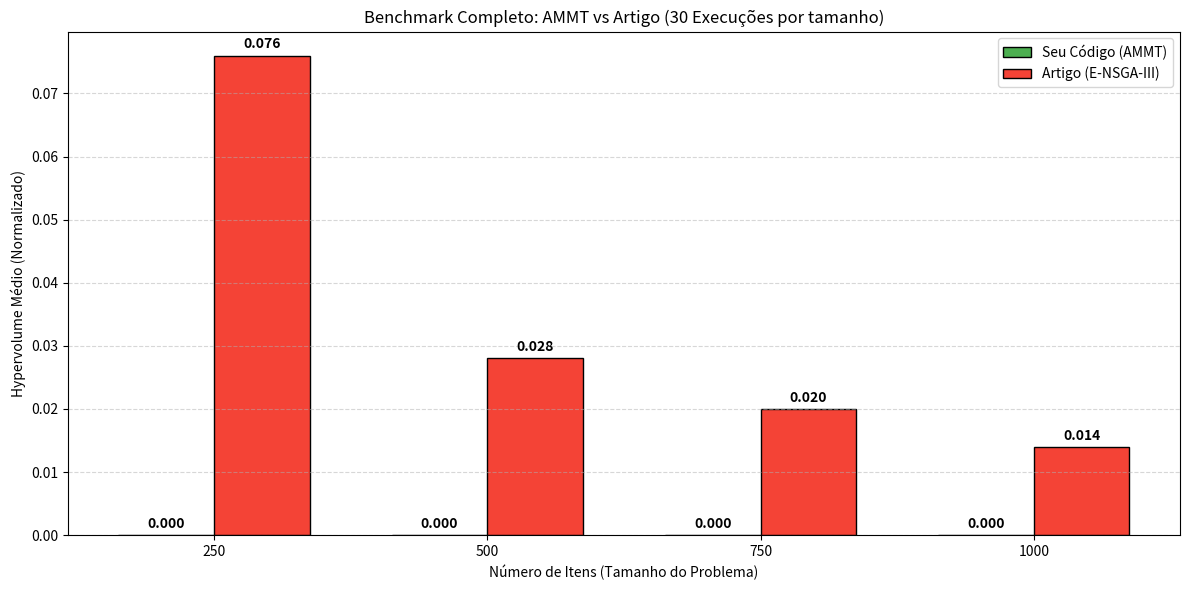

Write the Python code that produced this figure.
import matplotlib.pyplot as plt
import numpy as np
import os

sizes = [250, 500, 750, 1000]
files = [f"results_{s}_items.txt" for s in sizes]

# --- DADOS APROXIMADOS DO ARTIGO (E-NSGA-III - Barras Vermelhas Fig. 3) ---
paper_means = {
    250: 0.076, 
    500: 0.028, 
    750: 0.020, 
    1000: 0.014 
}

my_means = []
paper_values = []

print("\n--- RESUMO DO BENCHMARK ---")

for s, filename in zip(sizes, files):
    if os.path.exists(filename):
        try:
            with open(filename, "r") as f:
                raw_values = [float(line.strip()) for line in f if line.strip()]
                
            if not raw_values:
                print(f"Aviso: {filename} está vazio. Usando 0.0.")
                my_means.append(0.0)
            else:
                avg_hv = np.mean(raw_values) 
                my_means.append(avg_hv)
                
                print(f"Tamanho {s}: Seu HV Médio = {avg_hv:.4f} | Artigo = {paper_means[s]:.4f}")
                
        except Exception as e:
            print(f"Erro ao ler {filename}: {e}")
            my_means.append(0.0)
    else:
        print(f"Arquivo {filename} não encontrado. Rodou o benchmark completo?")
        my_means.append(0.0)
    
    paper_values.append(paper_means[s])


x = np.arange(len(sizes))
width = 0.35

fig, ax = plt.subplots(figsize=(12, 6))

rects1 = ax.bar(x - width/2, my_means, width, label='Seu Código (AMMT)', color='#4CAF50', edgecolor='black')
rects2 = ax.bar(x + width/2, paper_values, width, label='Artigo (E-NSGA-III)', color='#F44336', edgecolor='black')

ax.set_ylabel('Hypervolume Médio (Normalizado)')
ax.set_xlabel('Número de Itens (Tamanho do Problema)')
ax.set_title('Benchmark Completo: AMMT vs Artigo (30 Execuções por tamanho)')
ax.set_xticks(x)
ax.set_xticklabels(sizes)
ax.legend()
ax.grid(axis='y', linestyle='--', alpha=0.5)

def autolabel(rects):
    for rect in rects:
        height = rect.get_height()
        ax.annotate(f'{height:.3f}',
                    xy=(rect.get_x() + rect.get_width() / 2, height),
                    xytext=(0, 3),
                    textcoords="offset points",
                    ha='center', va='bottom', fontsize=10, fontweight='bold')

autolabel(rects1)
autolabel(rects2)

plt.tight_layout()
plt.savefig('benchmark_completo.png')
print("\nGráfico salvo como 'benchmark_completo.png'")
